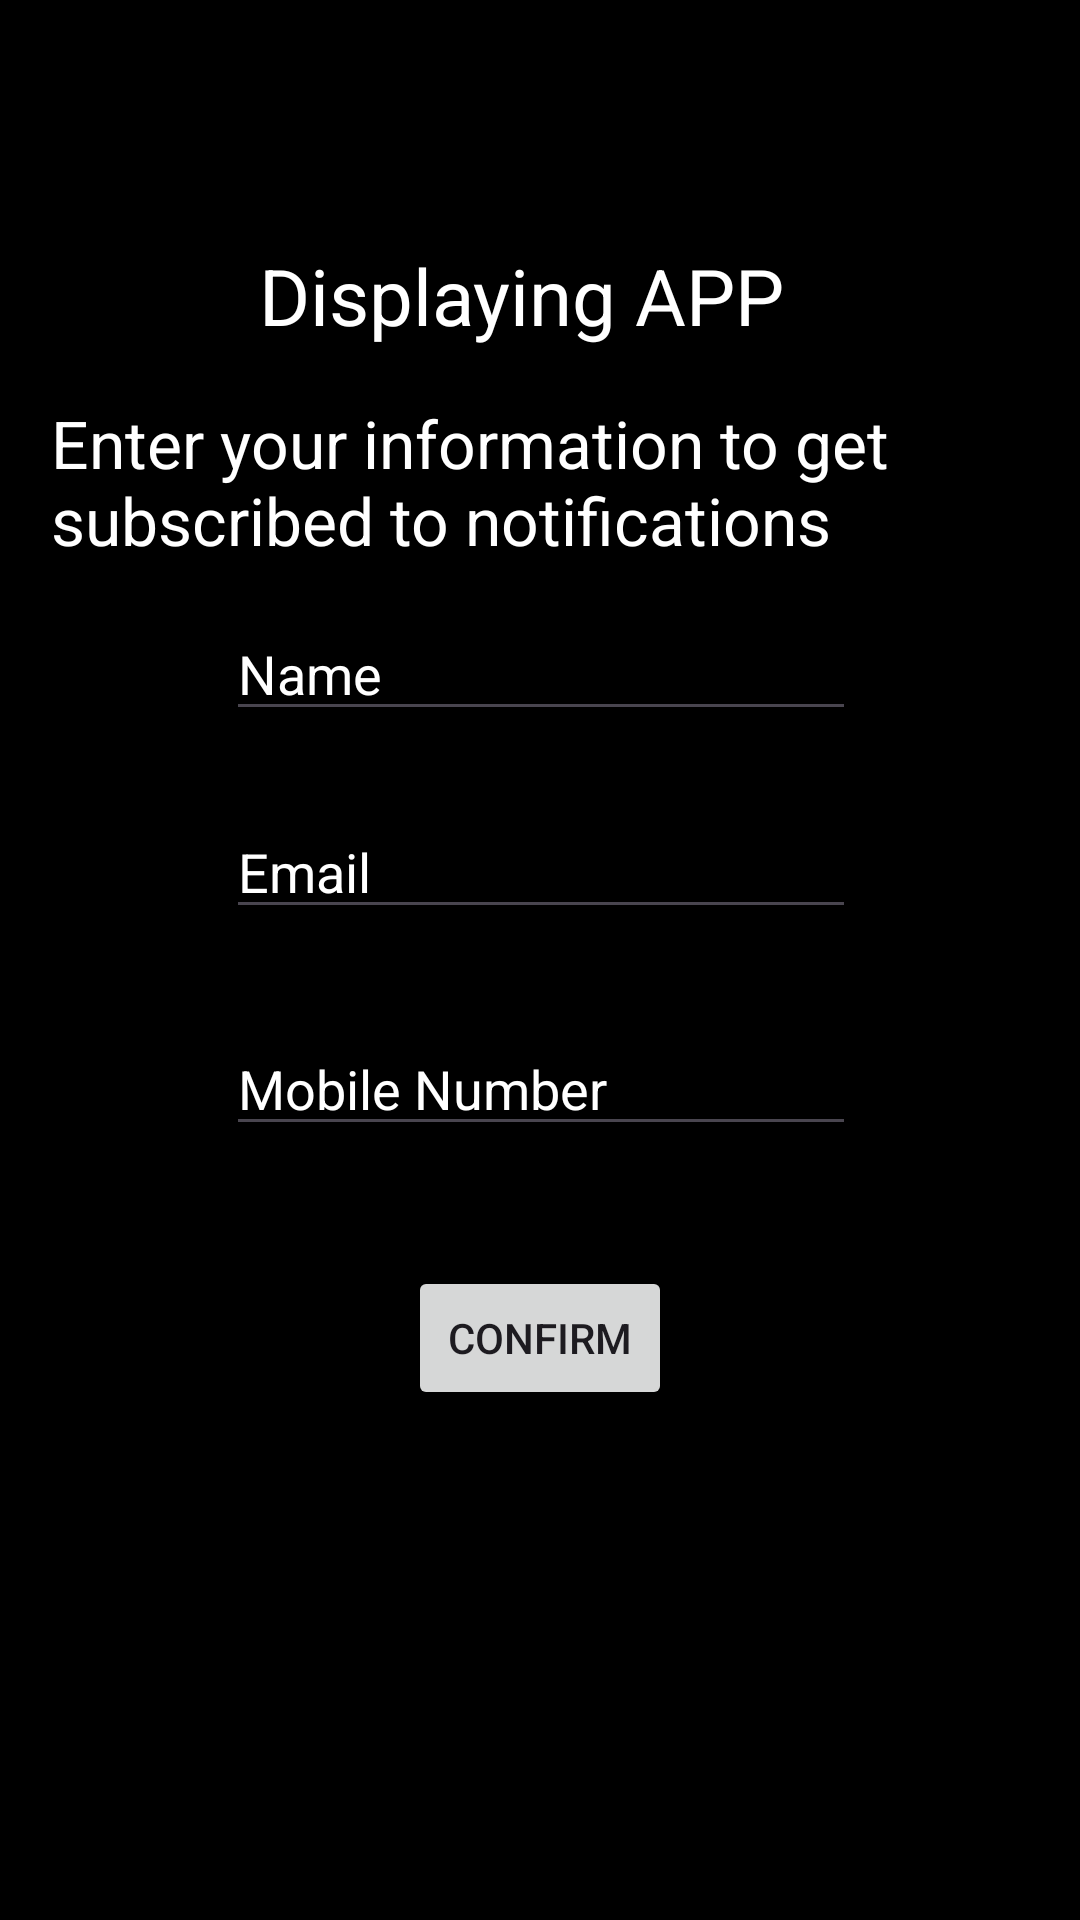

The Android layout XML behind this screen, and the referenced resources:
<!-- AndroidManifest.xml: application theme Theme.DisplayAPP -->
<!-- res/layout/activity_main.xml -->
<?xml version="1.0" encoding="utf-8"?>
<androidx.constraintlayout.widget.ConstraintLayout xmlns:android="http://schemas.android.com/apk/res/android"
    xmlns:app="http://schemas.android.com/apk/res-auto"
    xmlns:tools="http://schemas.android.com/tools"
    android:id="@+id/main"
    android:layout_width="match_parent"
    android:layout_height="match_parent"
    android:background="@color/black"
    tools:context=".MainActivity">

    <TextView
        android:id="@+id/textView2"
        android:layout_width="wrap_content"
        android:layout_height="wrap_content"
        android:text="Displaying APP"
        android:textColor="@color/white"
        android:textSize="26sp"
        app:layout_constraintBottom_toBottomOf="parent"
        app:layout_constraintEnd_toEndOf="parent"
        app:layout_constraintHorizontal_bias="0.467"
        app:layout_constraintStart_toStartOf="parent"
        app:layout_constraintTop_toTopOf="parent"
        app:layout_constraintVertical_bias="0.134" />

    <EditText
        android:id="@+id/editTextTextEmailAddress"
        android:layout_width="wrap_content"
        android:layout_height="wrap_content"
        android:ems="10"
        android:hint="Email"
        android:inputType="textEmailAddress"
        android:textColor="@color/white"
        android:textColorHint="@color/white"
        app:layout_constraintBottom_toBottomOf="parent"
        app:layout_constraintEnd_toEndOf="parent"
        app:layout_constraintHorizontal_bias="0.502"
        app:layout_constraintStart_toStartOf="parent"
        app:layout_constraintTop_toTopOf="parent"
        app:layout_constraintVertical_bias="0.448" />

    <EditText
        android:id="@+id/editTextNumber"
        android:layout_width="wrap_content"
        android:layout_height="wrap_content"
        android:ems="10"
        android:hint="Mobile Number"
        android:inputType="number"
        android:textColor="@color/white"
        android:textColorHint="@color/white"
        app:layout_constraintBottom_toBottomOf="parent"
        app:layout_constraintEnd_toEndOf="parent"
        app:layout_constraintHorizontal_bias="0.502"
        app:layout_constraintStart_toStartOf="parent"
        app:layout_constraintTop_toTopOf="parent"
        app:layout_constraintVertical_bias="0.569" />

    <EditText
        android:id="@+id/editTextText"
        android:layout_width="wrap_content"
        android:layout_height="wrap_content"
        android:ems="10"
        android:hint="Name"
        android:inputType="text"
        android:textColor="@color/white"
        android:textColorHint="@color/white"
        app:layout_constraintBottom_toBottomOf="parent"
        app:layout_constraintEnd_toEndOf="parent"
        app:layout_constraintHorizontal_bias="0.502"
        app:layout_constraintStart_toStartOf="parent"
        app:layout_constraintTop_toTopOf="parent"
        app:layout_constraintVertical_bias="0.338" />

    <Button
        android:id="@+id/button"
        android:layout_width="wrap_content"
        android:layout_height="wrap_content"
        android:text="Confirm"
        app:layout_constraintBottom_toBottomOf="parent"
        app:layout_constraintEnd_toEndOf="parent"
        app:layout_constraintStart_toStartOf="parent"
        app:layout_constraintTop_toTopOf="parent"
        app:layout_constraintVertical_bias="0.713" />

    <TextView
        android:id="@+id/textView"
        android:layout_width="343dp"
        android:layout_height="56dp"
        android:text="Enter your information to get subscribed to notifications"
        android:textColor="@color/white"
        android:textSize="22sp"
        app:layout_constraintBottom_toBottomOf="parent"
        app:layout_constraintEnd_toEndOf="parent"
        app:layout_constraintHorizontal_bias="1.0"
        app:layout_constraintStart_toStartOf="parent"
        app:layout_constraintTop_toTopOf="parent"
        app:layout_constraintVertical_bias="0.228" />

</androidx.constraintlayout.widget.ConstraintLayout>
<!-- resources referenced by this layout -->
<resources>
  <style name="Theme.DisplayAPP" parent="Base.Theme.DisplayAPP" />
  <style name="Base.Theme.DisplayAPP" parent="Theme.Material3.DayNight.NoActionBar">
          
          
      </style>
  <!-- not gathered from this repository: default colours our renderer supplied (Android Studio template values) -->
  <color name="black">#FF000000</color>
  <color name="white">#FFFFFFFF</color>
</resources>
